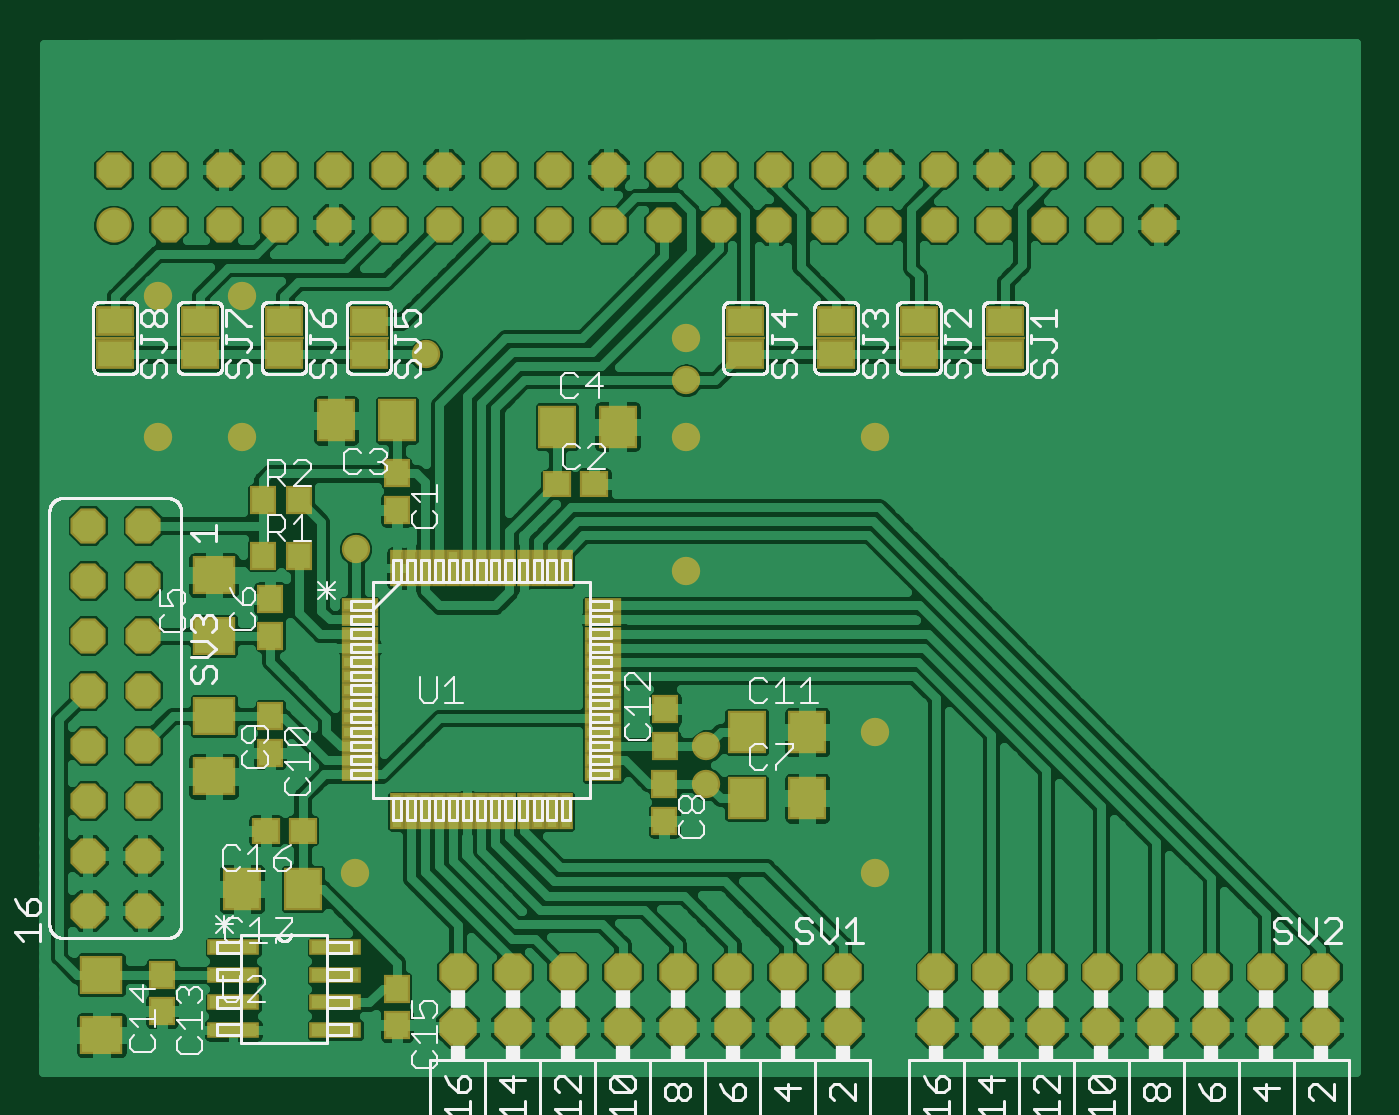
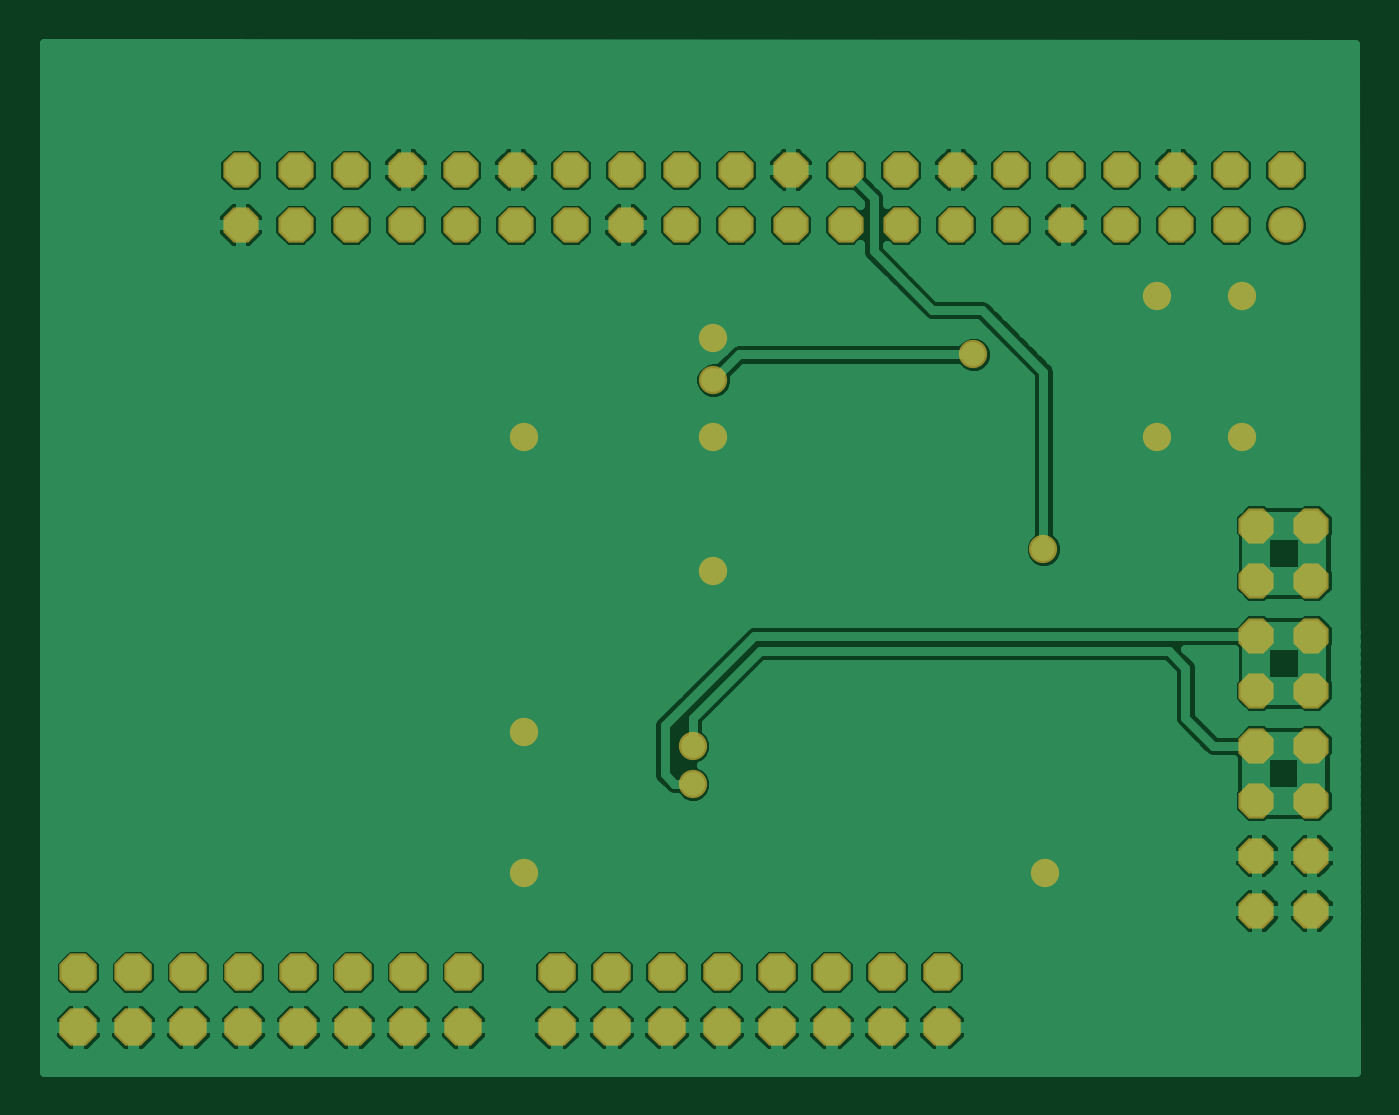
Circuit board: 6 layer files. Board 60.6 x 47.5 mm.
- top_copper: RPi_Extension_dac.cmp (124870 bytes)
- drill: RPi_Extension_dac.drd (1536 bytes)
- top_silk: RPi_Extension_dac.plc (52782 bytes)
- bottom_copper: RPi_Extension_dac.sol (66576 bytes)
- top_mask: RPi_Extension_dac.stc (5216 bytes)
- bottom_mask: RPi_Extension_dac.sts (2375 bytes)

=== top_copper: RPi_Extension_dac.cmp (124870 bytes, source omitted) ===
=== drill: RPi_Extension_dac.drd ===
%
M48
M72
T01C0.02756
T02C0.03600
T03C0.04000
%
T01
X65776Y68831
X126013Y123753
X126013Y148162
X126013Y158398
X126013Y166076
X160461Y148162
X160461Y94422
X160461Y68831
X129753Y84973
X129753Y91863
X65973Y127690
X45304Y148162
X29950Y148162
X29950Y173753
X45304Y173753
X78721Y163076
T02
X17272Y61981
X17272Y71981
X17272Y81981
X27272Y81981
X27272Y71981
X27272Y61981
X27272Y91981
X17272Y91981
X17272Y101981
X17272Y111981
X27272Y111981
X27272Y101981
X27272Y121981
X17272Y121981
X17272Y131981
X27272Y131981
X31957Y186666
X21957Y186666
X21957Y196666
X31957Y196666
X41957Y196666
X41957Y186666
X51957Y186666
X51957Y196666
X61957Y196666
X61957Y186666
X71957Y186666
X81957Y186666
X81957Y196666
X71957Y196666
X91957Y196666
X91957Y186666
X101957Y186666
X101957Y196666
X111957Y196666
X111957Y186666
X121957Y186666
X121957Y196666
X131957Y196666
X131957Y186666
X141957Y186666
X141957Y196666
X151957Y196666
X151957Y186666
X161957Y186666
X171957Y186666
X171957Y196666
X161957Y196666
X181957Y196666
X181957Y186666
X191957Y186666
X191957Y196666
X201957Y196666
X201957Y186666
X211957Y186666
X211957Y196666
T03
X211524Y50800
X201524Y50800
X191524Y50800
X181524Y50800
X171524Y50800
X171524Y40800
X181524Y40800
X191524Y40800
X201524Y40800
X211524Y40800
X221524Y40800
X231524Y40800
X241524Y40800
X241524Y50800
X231524Y50800
X221524Y50800
X154517Y50800
X144517Y50800
X134517Y50800
X124517Y50800
X114517Y50800
X104517Y50800
X94517Y50800
X84517Y50800
X84517Y40800
X94517Y40800
X104517Y40800
X114517Y40800
X124517Y40800
X134517Y40800
X144517Y40800
X154517Y40800
M30

=== top_silk: RPi_Extension_dac.plc (52782 bytes, source omitted) ===
=== bottom_copper: RPi_Extension_dac.sol (66576 bytes, source omitted) ===
=== top_mask: RPi_Extension_dac.stc ===
G75*
%MOIN*%
%OFA0B0*%
%FSLAX25Y25*%
%IPPOS*%
%LPD*%
%AMOC8*
5,1,8,0,0,1.08239X$1,22.5*
%
%ADD10R,0.06600X0.02500*%
%ADD11R,0.02500X0.06600*%
%ADD12OC8,0.06800*%
%ADD13R,0.04737X0.05131*%
%ADD14R,0.05131X0.04737*%
%ADD15R,0.07099X0.07887*%
%ADD16R,0.07887X0.07099*%
%ADD17OC8,0.06400*%
%ADD18R,0.07100X0.05400*%
%ADD19R,0.07200X0.00600*%
%ADD20R,0.09400X0.03000*%
%ADD21C,0.06400*%
%ADD22C,0.05156*%
D10*
X0066708Y0086745D03*
X0066708Y0089304D03*
X0066708Y0091863D03*
X0066708Y0094422D03*
X0066708Y0096981D03*
X0066708Y0099540D03*
X0066708Y0102099D03*
X0066708Y0104658D03*
X0066708Y0107217D03*
X0066708Y0109776D03*
X0066708Y0112335D03*
X0066708Y0114894D03*
X0066708Y0117454D03*
X0110908Y0117454D03*
X0110908Y0114894D03*
X0110908Y0112335D03*
X0110908Y0109776D03*
X0110908Y0107217D03*
X0110908Y0104658D03*
X0110908Y0102099D03*
X0110908Y0099540D03*
X0110908Y0096981D03*
X0110908Y0094422D03*
X0110908Y0091863D03*
X0110908Y0089304D03*
X0110908Y0086745D03*
D11*
X0104162Y0079999D03*
X0101603Y0079999D03*
X0099044Y0079999D03*
X0096485Y0079999D03*
X0093926Y0079999D03*
X0091367Y0079999D03*
X0088808Y0079999D03*
X0086249Y0079999D03*
X0083690Y0079999D03*
X0081131Y0079999D03*
X0078572Y0079999D03*
X0076013Y0079999D03*
X0073454Y0079999D03*
X0073454Y0124199D03*
X0076013Y0124199D03*
X0078572Y0124199D03*
X0081131Y0124199D03*
X0083690Y0124199D03*
X0086249Y0124199D03*
X0088808Y0124199D03*
X0091367Y0124199D03*
X0093926Y0124199D03*
X0096485Y0124199D03*
X0099044Y0124199D03*
X0101603Y0124199D03*
X0104162Y0124199D03*
D12*
X0104517Y0050800D03*
X0114517Y0050800D03*
X0124517Y0050800D03*
X0134517Y0050800D03*
X0144517Y0050800D03*
X0154517Y0050800D03*
X0154517Y0040800D03*
X0144517Y0040800D03*
X0134517Y0040800D03*
X0124517Y0040800D03*
X0114517Y0040800D03*
X0104517Y0040800D03*
X0094517Y0040800D03*
X0084517Y0040800D03*
X0084517Y0050800D03*
X0094517Y0050800D03*
X0171524Y0050800D03*
X0181524Y0050800D03*
X0191524Y0050800D03*
X0201524Y0050800D03*
X0211524Y0050800D03*
X0221524Y0050800D03*
X0231524Y0050800D03*
X0241524Y0050800D03*
X0241524Y0040800D03*
X0231524Y0040800D03*
X0221524Y0040800D03*
X0211524Y0040800D03*
X0201524Y0040800D03*
X0191524Y0040800D03*
X0181524Y0040800D03*
X0171524Y0040800D03*
D13*
X0122076Y0078280D03*
X0122076Y0084973D03*
X0122272Y0091863D03*
X0122272Y0098556D03*
X0073454Y0134776D03*
X0073454Y0141469D03*
X0055737Y0136548D03*
X0049044Y0136548D03*
X0049044Y0126509D03*
X0055737Y0126509D03*
X0050422Y0118635D03*
X0050422Y0111942D03*
X0050422Y0097375D03*
X0050422Y0090682D03*
X0030737Y0050328D03*
X0030737Y0043635D03*
X0073454Y0041076D03*
X0073454Y0047769D03*
D14*
X0056328Y0076509D03*
X0049635Y0076509D03*
X0102587Y0139501D03*
X0109280Y0139501D03*
D15*
X0113611Y0149934D03*
X0102587Y0149934D03*
X0073454Y0151115D03*
X0062430Y0151115D03*
X0137036Y0094422D03*
X0148060Y0094422D03*
X0148060Y0082414D03*
X0137036Y0082414D03*
X0056328Y0065879D03*
X0045304Y0065879D03*
D16*
X0019713Y0039304D03*
X0019713Y0050328D03*
X0040186Y0086351D03*
X0040186Y0097375D03*
X0040186Y0111942D03*
X0040186Y0122965D03*
D17*
X0027272Y0121981D03*
X0017272Y0121981D03*
X0017272Y0131981D03*
X0027272Y0131981D03*
X0027272Y0111981D03*
X0017272Y0111981D03*
X0017272Y0101981D03*
X0017272Y0091981D03*
X0027272Y0091981D03*
X0027272Y0101981D03*
X0027272Y0081981D03*
X0017272Y0081981D03*
X0017272Y0071981D03*
X0017272Y0061981D03*
X0027272Y0061981D03*
X0027272Y0071981D03*
X0031957Y0186666D03*
X0031957Y0196666D03*
X0021957Y0196666D03*
X0041957Y0196666D03*
X0041957Y0186666D03*
X0051957Y0186666D03*
X0051957Y0196666D03*
X0061957Y0196666D03*
X0061957Y0186666D03*
X0071957Y0186666D03*
X0081957Y0186666D03*
X0081957Y0196666D03*
X0071957Y0196666D03*
X0091957Y0196666D03*
X0091957Y0186666D03*
X0101957Y0186666D03*
X0101957Y0196666D03*
X0111957Y0196666D03*
X0111957Y0186666D03*
X0121957Y0186666D03*
X0121957Y0196666D03*
X0131957Y0196666D03*
X0131957Y0186666D03*
X0141957Y0186666D03*
X0141957Y0196666D03*
X0151957Y0196666D03*
X0151957Y0186666D03*
X0161957Y0186666D03*
X0171957Y0186666D03*
X0171957Y0196666D03*
X0161957Y0196666D03*
X0181957Y0196666D03*
X0181957Y0186666D03*
X0191957Y0186666D03*
X0191957Y0196666D03*
X0201957Y0196666D03*
X0201957Y0186666D03*
X0211957Y0186666D03*
X0211957Y0196666D03*
D18*
X0184083Y0169076D03*
X0184083Y0163076D03*
X0168335Y0163076D03*
X0168335Y0169076D03*
X0153375Y0169076D03*
X0153375Y0163076D03*
X0136839Y0163076D03*
X0136839Y0169076D03*
X0068335Y0169076D03*
X0068335Y0163076D03*
X0052981Y0163076D03*
X0052981Y0169076D03*
X0037627Y0169076D03*
X0037627Y0163076D03*
X0022272Y0163076D03*
X0022272Y0169076D03*
D19*
X0022272Y0166076D03*
X0037627Y0166076D03*
X0052981Y0166076D03*
X0068335Y0166076D03*
X0136839Y0166076D03*
X0153375Y0166076D03*
X0168335Y0166076D03*
X0184083Y0166076D03*
D20*
X0062281Y0055269D03*
X0062281Y0050269D03*
X0062281Y0045269D03*
X0062281Y0040269D03*
X0043681Y0040269D03*
X0043681Y0045269D03*
X0043681Y0050269D03*
X0043681Y0055269D03*
D21*
X0021957Y0186666D03*
D22*
X0029950Y0173753D03*
X0045304Y0173753D03*
X0045304Y0148162D03*
X0029950Y0148162D03*
X0065973Y0127690D03*
X0078721Y0163076D03*
X0126013Y0166076D03*
X0126013Y0158398D03*
X0126013Y0148162D03*
X0126013Y0123753D03*
X0129753Y0091863D03*
X0129753Y0084973D03*
X0160461Y0094422D03*
X0160461Y0068831D03*
X0160461Y0148162D03*
X0065776Y0068831D03*
M02*

=== bottom_mask: RPi_Extension_dac.sts ===
G75*
%MOIN*%
%OFA0B0*%
%FSLAX25Y25*%
%IPPOS*%
%LPD*%
%AMOC8*
5,1,8,0,0,1.08239X$1,22.5*
%
%ADD10OC8,0.06800*%
%ADD11OC8,0.06400*%
%ADD12C,0.06400*%
%ADD13C,0.05156*%
D10*
X0084517Y0040800D03*
X0094517Y0040800D03*
X0104517Y0040800D03*
X0114517Y0040800D03*
X0124517Y0040800D03*
X0134517Y0040800D03*
X0144517Y0040800D03*
X0154517Y0040800D03*
X0154517Y0050800D03*
X0144517Y0050800D03*
X0134517Y0050800D03*
X0124517Y0050800D03*
X0114517Y0050800D03*
X0104517Y0050800D03*
X0094517Y0050800D03*
X0084517Y0050800D03*
X0171524Y0050800D03*
X0181524Y0050800D03*
X0191524Y0050800D03*
X0201524Y0050800D03*
X0211524Y0050800D03*
X0221524Y0050800D03*
X0231524Y0050800D03*
X0241524Y0050800D03*
X0241524Y0040800D03*
X0231524Y0040800D03*
X0221524Y0040800D03*
X0211524Y0040800D03*
X0201524Y0040800D03*
X0191524Y0040800D03*
X0181524Y0040800D03*
X0171524Y0040800D03*
D11*
X0017272Y0061981D03*
X0017272Y0071981D03*
X0017272Y0081981D03*
X0027272Y0081981D03*
X0027272Y0071981D03*
X0027272Y0061981D03*
X0027272Y0091981D03*
X0017272Y0091981D03*
X0017272Y0101981D03*
X0017272Y0111981D03*
X0027272Y0111981D03*
X0027272Y0101981D03*
X0027272Y0121981D03*
X0017272Y0121981D03*
X0017272Y0131981D03*
X0027272Y0131981D03*
X0031957Y0186666D03*
X0031957Y0196666D03*
X0021957Y0196666D03*
X0041957Y0196666D03*
X0041957Y0186666D03*
X0051957Y0186666D03*
X0051957Y0196666D03*
X0061957Y0196666D03*
X0061957Y0186666D03*
X0071957Y0186666D03*
X0081957Y0186666D03*
X0081957Y0196666D03*
X0071957Y0196666D03*
X0091957Y0196666D03*
X0091957Y0186666D03*
X0101957Y0186666D03*
X0101957Y0196666D03*
X0111957Y0196666D03*
X0111957Y0186666D03*
X0121957Y0186666D03*
X0121957Y0196666D03*
X0131957Y0196666D03*
X0131957Y0186666D03*
X0141957Y0186666D03*
X0141957Y0196666D03*
X0151957Y0196666D03*
X0151957Y0186666D03*
X0161957Y0186666D03*
X0171957Y0186666D03*
X0171957Y0196666D03*
X0161957Y0196666D03*
X0181957Y0196666D03*
X0181957Y0186666D03*
X0191957Y0186666D03*
X0191957Y0196666D03*
X0201957Y0196666D03*
X0201957Y0186666D03*
X0211957Y0186666D03*
X0211957Y0196666D03*
D12*
X0021957Y0186666D03*
D13*
X0029950Y0173753D03*
X0045304Y0173753D03*
X0045304Y0148162D03*
X0029950Y0148162D03*
X0065973Y0127690D03*
X0078721Y0163076D03*
X0126013Y0166076D03*
X0126013Y0158398D03*
X0126013Y0148162D03*
X0126013Y0123753D03*
X0129753Y0091863D03*
X0129753Y0084973D03*
X0160461Y0094422D03*
X0160461Y0068831D03*
X0160461Y0148162D03*
X0065776Y0068831D03*
M02*

